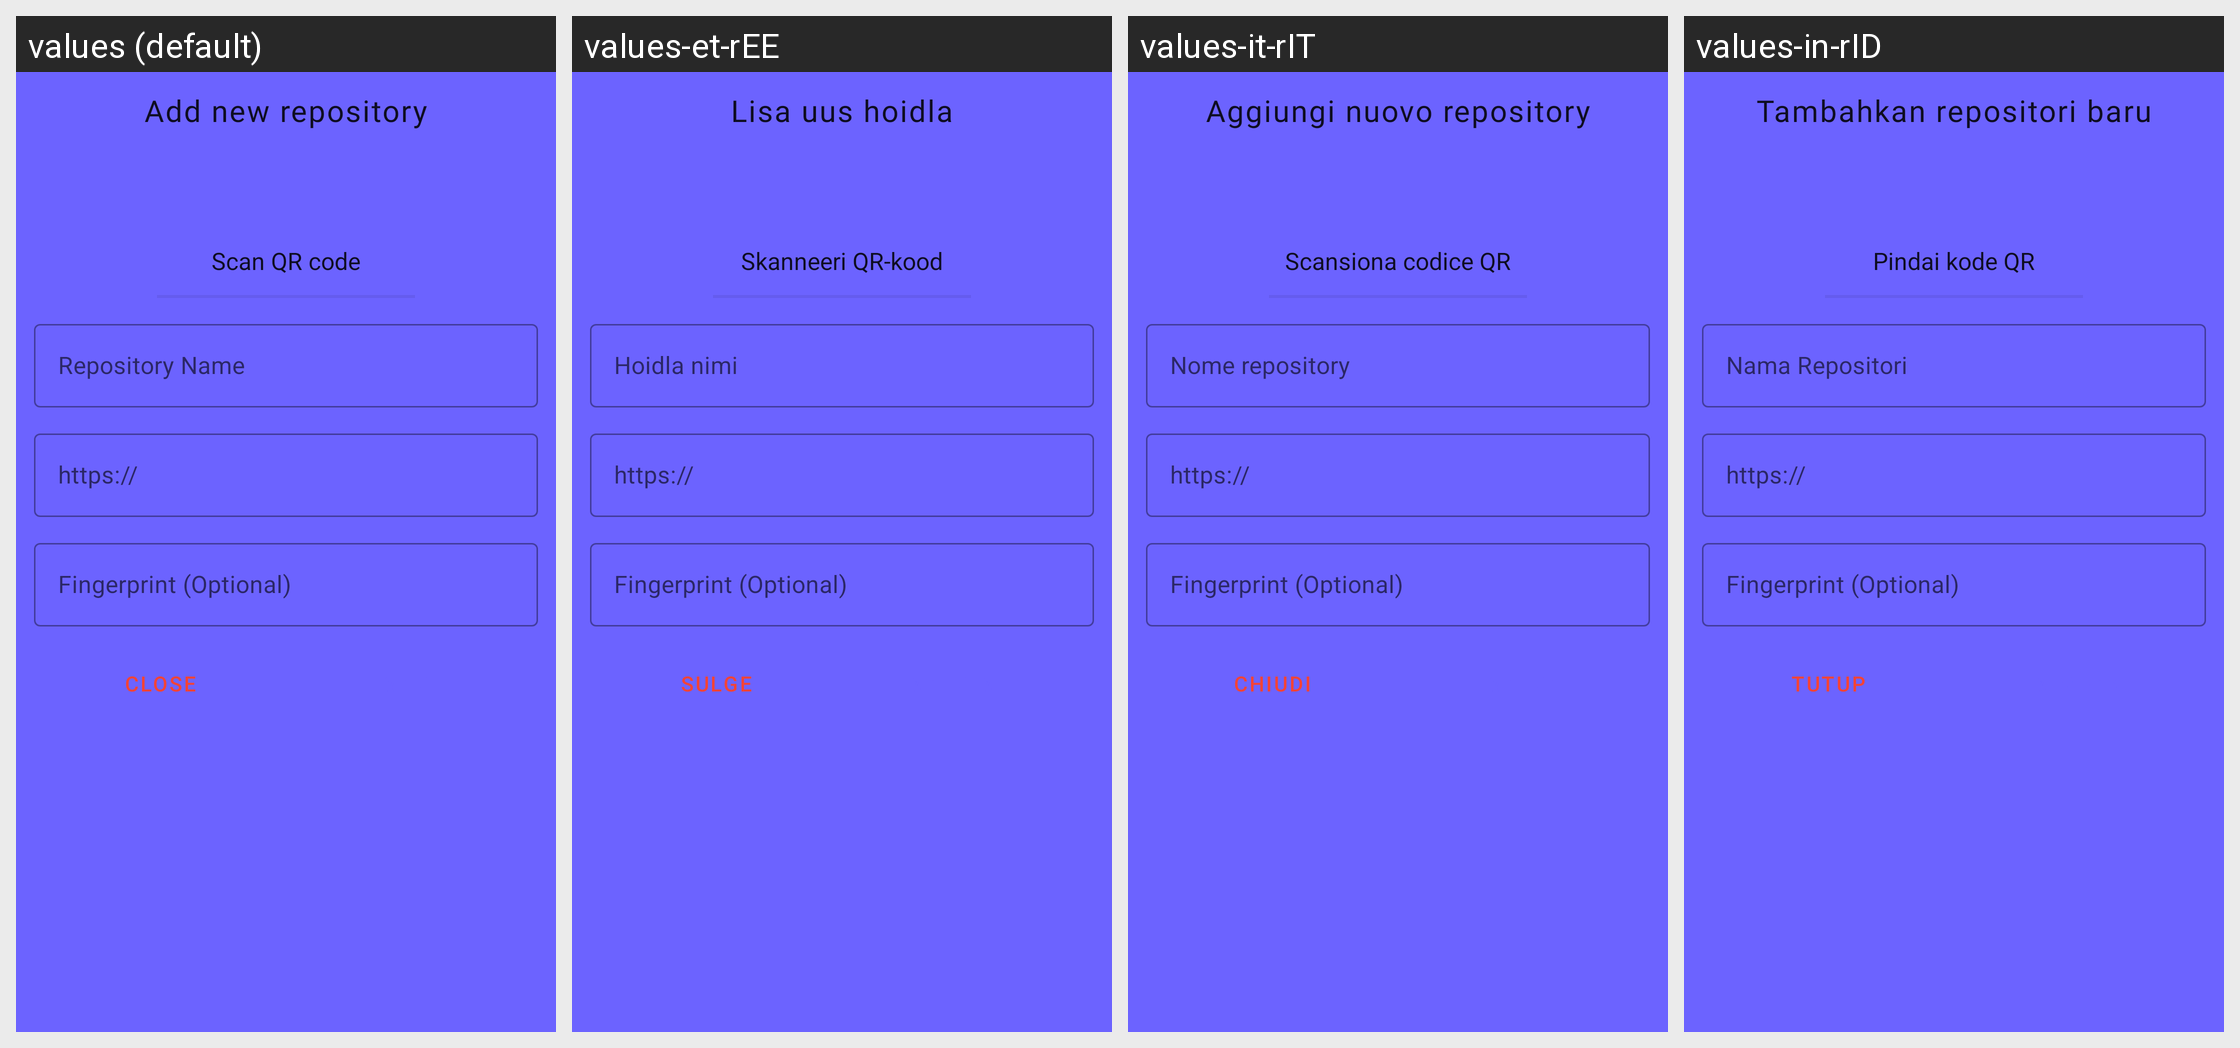

The same Android screen rendered under several of its app's locales, left to right. List the strings drawn on it with the default value and each locale's translation.
Android screen res/layout/sheet_repo_add.xml rendered under 4 locales, left to right: values (default), values-et-rEE, values-it-rIT, values-in-rID. Device: Nexus 5 (rendered at 1080×1920; each locale shown at half size, 540×960, under a caption strip naming it); theme AppTheme.
Other locales in the repository, not shown: values-ar-rSA, values-de-rDE, values-es-rES, values-fr-rFR, values-hi-rIN, values-kn-rIN, values-ml-rIN, values-pa-rIN, values-pl-rPL, values-pt-rBR, values-pt-rPT, values-ro-rRO, values-ru-rRU, values-sc-rIT, values-tr-rTR.
Strings drawn on this screen, with the default value and each locale's value (text and hints the layout hard-codes, and strings that could not be matched under every locale, appear in the picture but are not listed):

title_repo_add
  values: Add new repository
  values-et-rEE: Lisa uus hoidla
  values-it-rIT: Aggiungi nuovo repository
  values-in-rID: Tambahkan repositori baru

repo_qr_scan
  values: Scan QR code
  values-et-rEE: Skanneeri QR-kood
  values-it-rIT: Scansiona codice QR
  values-in-rID: Pindai kode QR

repo_name
  values: Repository Name
  values-et-rEE: Hoidla nimi
  values-it-rIT: Nome repository
  values-in-rID: Nama Repositori

action_close
  values: Close
  values-et-rEE: Sulge
  values-it-rIT: Chiudi
  values-in-rID: Tutup
